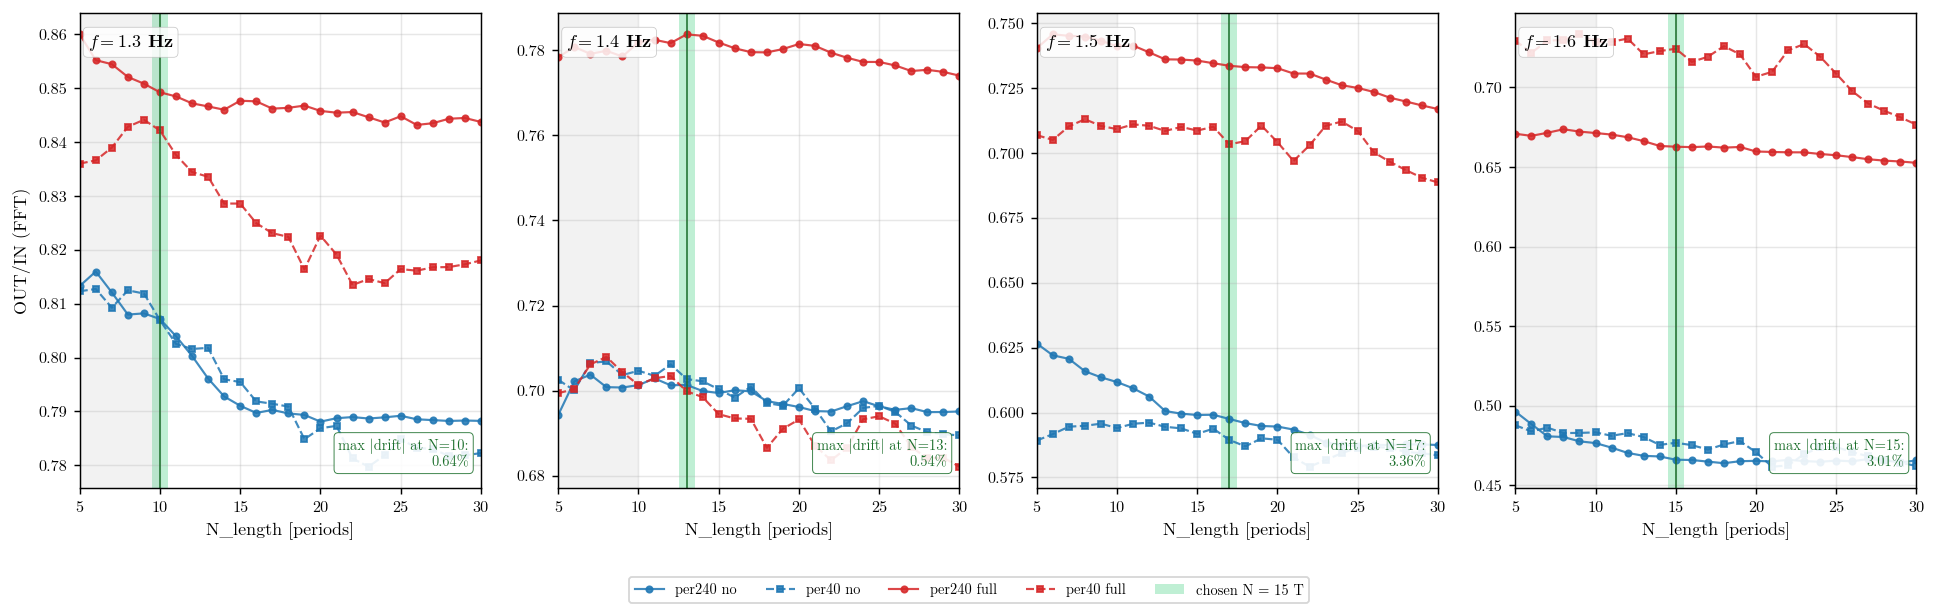

The data file committed next to this chart (first rows):
freq_hz, wind, run_type, N_length_T, OUT_IN_med, OUT_IN_std, n
1.3, full, per240, 5, 0.86, 0.01811, 2
1.3, full, per240, 6, 0.8552, 0.01813, 2
1.3, full, per240, 7, 0.8544, 0.01888, 2
1.3, full, per240, 8, 0.8521, 0.01989, 2
1.3, full, per240, 9, 0.8508, 0.02234, 2
1.3, full, per240, 10, 0.8492, 0.02529, 2
1.3, full, per240, 11, 0.8485, 0.02215, 2
1.3, full, per240, 12, 0.8472, 0.02454, 2
1.3, full, per240, 13, 0.8466, 0.0248, 2
1.3, full, per240, 14, 0.846, 0.02375, 2
1.3, full, per240, 15, 0.8477, 0.0236, 2
1.3, full, per240, 16, 0.8476, 0.02449, 2
1.3, full, per240, 17, 0.8462, 0.0215, 2
1.3, full, per240, 18, 0.8463, 0.02029, 2
1.3, full, per240, 19, 0.8468, 0.02143, 2
1.3, full, per240, 20, 0.8458, 0.02383, 2
1.3, full, per240, 21, 0.8454, 0.02412, 2
1.3, full, per240, 22, 0.8456, 0.02173, 2
1.3, full, per240, 23, 0.8446, 0.02373, 2
1.3, full, per240, 24, 0.8436, 0.02307, 2
1.3, full, per240, 25, 0.8448, 0.02183, 2
1.3, full, per240, 26, 0.8432, 0.02216, 2
1.3, full, per240, 27, 0.8435, 0.02234, 2
1.3, full, per240, 28, 0.8443, 0.02156, 2
1.3, full, per240, 29, 0.8445, 0.02176, 2
1.3, full, per240, 30, 0.8437, 0.02253, 2
1.3, full, per40, 5, 0.836, , 1
1.3, full, per40, 6, 0.8366, , 1
1.3, full, per40, 7, 0.839, , 1
1.3, full, per40, 8, 0.8428, , 1
1.3, full, per40, 9, 0.8441, , 1
1.3, full, per40, 10, 0.8421, , 1
1.3, full, per40, 11, 0.8376, , 1
1.3, full, per40, 12, 0.8344, , 1
1.3, full, per40, 13, 0.8336, , 1
1.3, full, per40, 14, 0.8286, , 1
1.3, full, per40, 15, 0.8286, , 1
1.3, full, per40, 16, 0.8249, , 1
1.3, full, per40, 17, 0.8231, , 1
1.3, full, per40, 18, 0.8224, , 1
1.3, full, per40, 19, 0.8164, , 1
1.3, full, per40, 20, 0.8226, , 1
1.3, full, per40, 21, 0.8191, , 1
1.3, full, per40, 22, 0.8135, , 1
1.3, full, per40, 23, 0.8146, , 1
1.3, full, per40, 24, 0.8138, , 1
1.3, full, per40, 25, 0.8164, , 1
1.3, full, per40, 26, 0.8161, , 1
1.3, full, per40, 27, 0.8168, , 1
1.3, full, per40, 28, 0.8168, , 1
1.3, full, per40, 29, 0.8173, , 1
1.3, full, per40, 30, 0.818, , 1
1.3, no, per240, 5, 0.8133, , 1
1.3, no, per240, 6, 0.816, , 1
1.3, no, per240, 7, 0.8121, , 1
1.3, no, per240, 8, 0.808, , 1
1.3, no, per240, 9, 0.8082, , 1
1.3, no, per240, 10, 0.8072, , 1
1.3, no, per240, 11, 0.804, , 1
1.3, no, per240, 12, 0.8003, , 1
... 356 more rows
